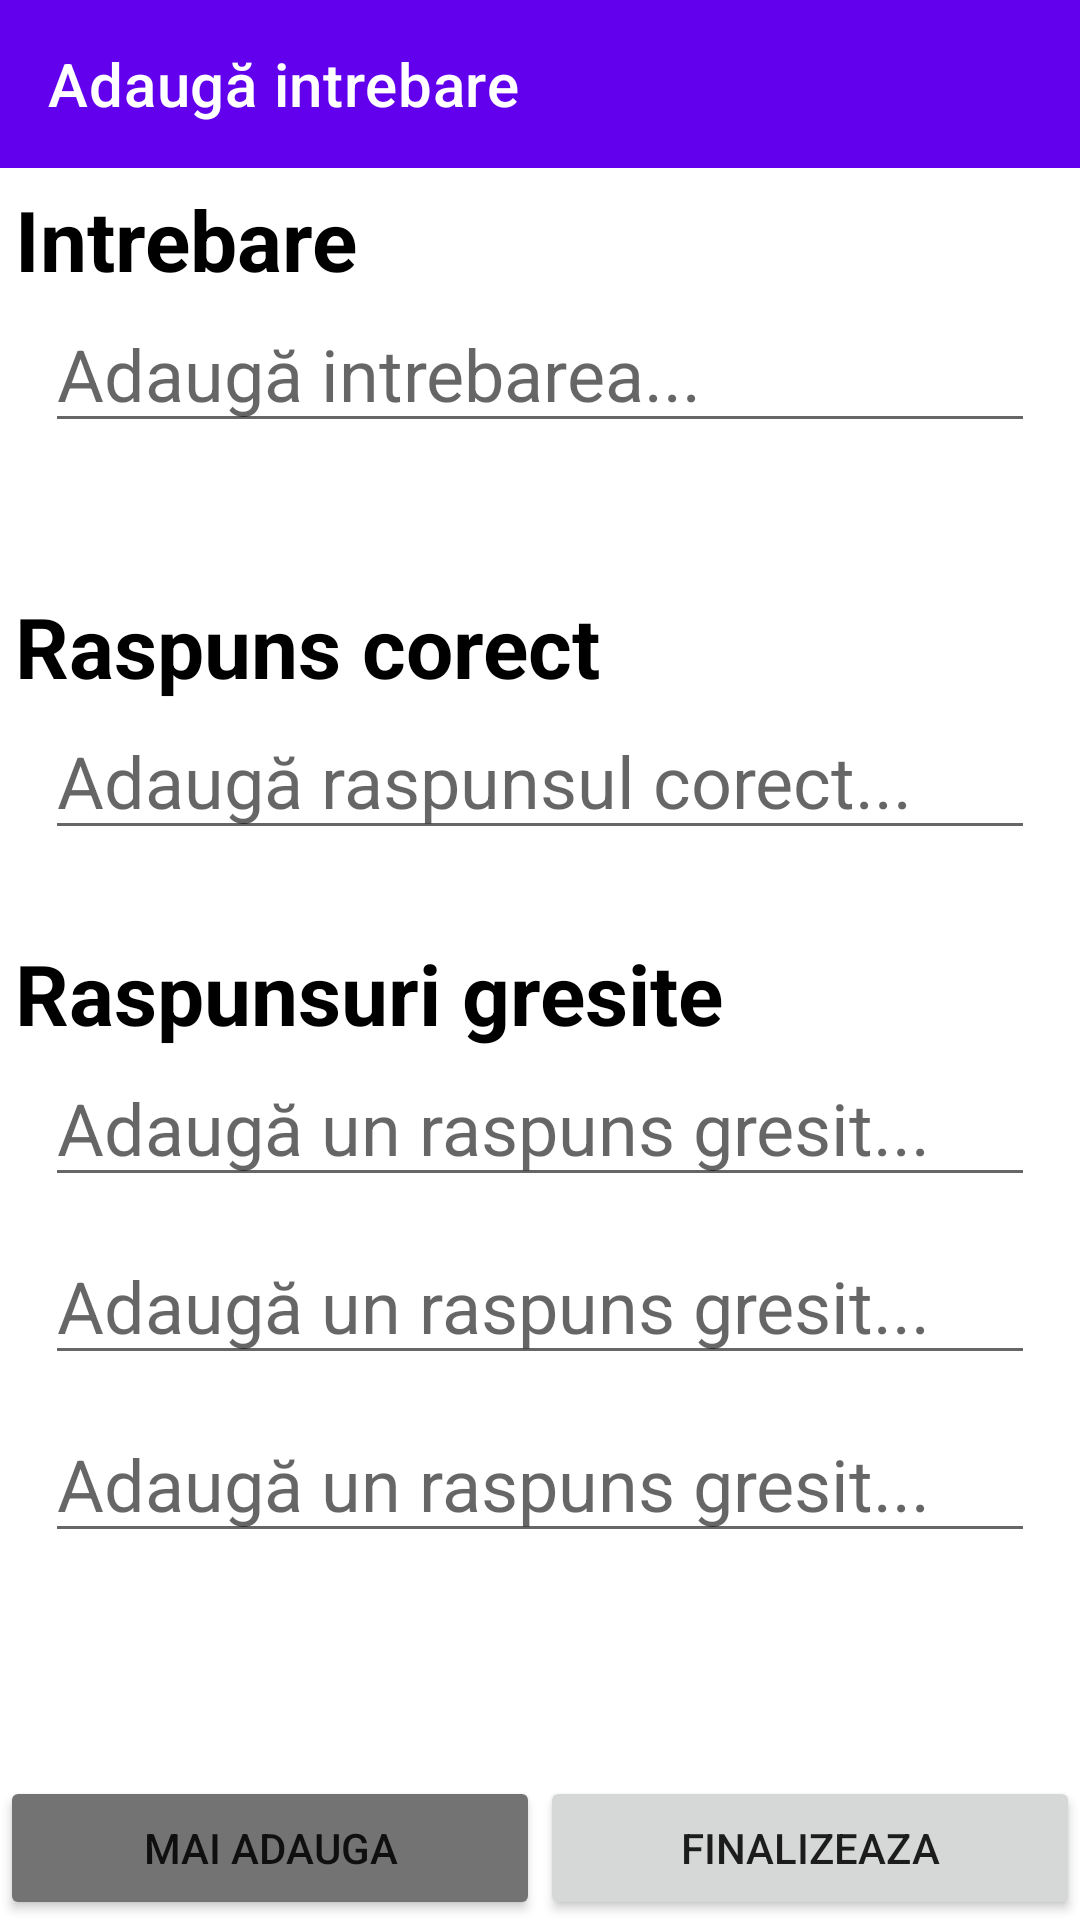

Layout XML and referenced resources for this Android screen:
<!-- AndroidManifest.xml: application theme Theme.Proiect -->
<!-- res/layout/fragment_add_questions.xml -->
<?xml version="1.0" encoding="utf-8"?>
<androidx.constraintlayout.widget.ConstraintLayout xmlns:android="http://schemas.android.com/apk/res/android"
    xmlns:app="http://schemas.android.com/apk/res-auto"
    xmlns:tools="http://schemas.android.com/tools"
    android:layout_width="match_parent"
    android:layout_height="match_parent"
    tools:context=".quiz.create.AddQuestionsFragment">

    <com.google.android.material.appbar.AppBarLayout
        android:id="@+id/toolbarContainer"
        android:layout_width="match_parent"
        android:layout_height="wrap_content"
        app:layout_constraintTop_toTopOf="parent">

        <com.google.android.material.appbar.MaterialToolbar
            android:id="@+id/toolbar"
            style="@style/Widget.MaterialComponents.Toolbar.Primary"
            android:layout_width="match_parent"
            android:layout_height="?attr/actionBarSize"
            app:navigationIcon="@drawable/ic_baseline_arrow_back_24"
            app:title="Adaugă intrebare" />
    </com.google.android.material.appbar.AppBarLayout>

    <LinearLayout
        android:layout_width="match_parent"
        android:layout_height="0dp"
        android:padding="5dp"
        android:orientation="vertical"
        app:layout_constraintTop_toBottomOf="@id/toolbarContainer"
        app:layout_constraintBottom_toTopOf="@id/btn_container">

        <androidx.constraintlayout.widget.ConstraintLayout
            android:layout_width="match_parent"
            android:layout_height="wrap_content">

            <TextView
                android:id="@+id/name_title"
                android:layout_width="match_parent"
                android:layout_height="wrap_content"
                android:textColor="@color/black"
                android:textSize="28sp"
                android:textStyle="bold"
                android:text="Intrebare"
                app:layout_constraintTop_toTopOf="parent"
                app:layout_constraintBottom_toTopOf="@id/name_value"
                tools:text="Intrebare" />

            <EditText
                android:id="@+id/name_value"
                android:layout_width="match_parent"
                android:layout_height="wrap_content"
                android:hint="Adaugă intrebarea..."
                android:importantForAutofill="no"
                android:inputType="text"
                android:textSize="24sp"
                android:layout_marginHorizontal="10dp"
                app:layout_constraintTop_toBottomOf="@id/name_title"
                app:layout_constraintBottom_toTopOf="@id/name_error" />

            <TextView
                android:id="@+id/name_error"
                android:layout_width="match_parent"
                android:layout_height="wrap_content"
                android:textColor="@color/red"
                android:textSize="14sp"
                android:textStyle="italic"
                app:layout_constraintTop_toBottomOf="@id/name_value"
                app:layout_constraintBottom_toBottomOf="parent"
                tools:text="Error" />
        </androidx.constraintlayout.widget.ConstraintLayout>

        <androidx.constraintlayout.widget.ConstraintLayout
            android:layout_width="match_parent"
            android:layout_height="wrap_content"
            android:layout_marginTop="30dp">
            <TextView
                android:id="@+id/answer_title"
                android:layout_width="match_parent"
                android:layout_height="wrap_content"
                android:textColor="@color/black"
                android:textSize="28sp"
                android:textStyle="bold"
                android:text="Raspuns corect"
                app:layout_constraintTop_toTopOf="parent"
                app:layout_constraintBottom_toTopOf="@id/answer_value"
                tools:text="Raspuns corect" />

            <EditText
                android:id="@+id/answer_value"
                android:layout_width="match_parent"
                android:layout_height="wrap_content"
                android:hint="Adaugă raspunsul corect..."
                android:importantForAutofill="no"
                android:inputType="text"
                android:textSize="24sp"
                android:layout_marginHorizontal="10dp"
                app:layout_constraintTop_toBottomOf="@id/answer_title"
                app:layout_constraintBottom_toTopOf="@id/answer_error" />

            <TextView
                android:id="@+id/answer_error"
                android:layout_width="match_parent"
                android:layout_height="wrap_content"
                android:textColor="@color/red"
                android:textSize="14sp"
                android:textStyle="italic"
                app:layout_constraintTop_toBottomOf="@id/answer_value"
                app:layout_constraintBottom_toBottomOf="parent"
                tools:text="Error" />
        </androidx.constraintlayout.widget.ConstraintLayout>

        <androidx.constraintlayout.widget.ConstraintLayout
            android:layout_width="match_parent"
            android:layout_height="wrap_content"
            android:layout_marginTop="10dp">

            <TextView
                android:id="@+id/address_title"
                android:layout_width="match_parent"
                android:layout_height="wrap_content"
                android:textColor="@color/black"
                android:textSize="28sp"
                android:textStyle="bold"
                android:text="Raspunsuri gresite"
                app:layout_constraintTop_toTopOf="parent"
                app:layout_constraintBottom_toTopOf="@id/address_value"
                tools:text="Raspunsuri gresite" />

            <EditText
                android:id="@+id/raspuns_gresit_1"
                android:layout_width="match_parent"
                android:layout_height="wrap_content"
                android:hint="Adaugă un raspuns gresit..."
                android:importantForAutofill="no"
                android:inputType="text"
                android:textSize="24sp"
                android:layout_marginHorizontal="10dp"
                app:layout_constraintTop_toBottomOf="@id/address_title"
                app:layout_constraintBottom_toTopOf="@id/raspuns_gresit_2" />

            <EditText
                android:id="@+id/raspuns_gresit_2"
                android:layout_width="match_parent"
                android:layout_height="wrap_content"
                android:hint="Adaugă un raspuns gresit..."
                android:layout_marginTop="10dp"
                android:importantForAutofill="no"
                android:inputType="text"
                android:textSize="24sp"
                android:layout_marginHorizontal="10dp"
                app:layout_constraintTop_toBottomOf="@id/raspuns_gresit_1"
                app:layout_constraintBottom_toTopOf="@id/raspuns_gresit_3" />

            <EditText
                android:id="@+id/raspuns_gresit_3"
                android:layout_width="match_parent"
                android:layout_height="wrap_content"
                android:hint="Adaugă un raspuns gresit..."
                android:layout_marginTop="10dp"
                android:importantForAutofill="no"
                android:inputType="text"
                android:textSize="24sp"
                android:layout_marginHorizontal="10dp"
                app:layout_constraintTop_toBottomOf="@id/raspuns_gresit_2"
                app:layout_constraintBottom_toTopOf="@id/address_error" />

            <TextView
                android:id="@+id/address_error"
                android:layout_width="match_parent"
                android:layout_height="wrap_content"
                android:textColor="@color/red"
                android:textSize="14sp"
                android:textStyle="italic"
                app:layout_constraintTop_toBottomOf="@id/raspuns_gresit_3"
                app:layout_constraintBottom_toBottomOf="parent"
                tools:text="Error" />
        </androidx.constraintlayout.widget.ConstraintLayout>

    </LinearLayout>

    <LinearLayout
        android:id="@+id/btn_container"
        android:layout_width="match_parent"
        android:layout_height="wrap_content"
        app:layout_constraintBottom_toBottomOf="parent">

        <Button
            android:id="@+id/add_more_btn"
            android:layout_width="0dp"
            android:layout_height="wrap_content"
            android:layout_weight="1"
            android:text="Mai adauga"
            android:backgroundTint="@color/gray" />

        <Button
            android:id="@+id/finish_btn"
            android:layout_width="0dp"
            android:layout_height="wrap_content"
            android:layout_weight="1"
            android:text="Finalizeaza" />

    </LinearLayout>

</androidx.constraintlayout.widget.ConstraintLayout>
<!-- resources referenced by this layout -->
<resources>
  <color name="black">#FF000000</color>
  <color name="gray">#737373</color>
  <color name="red">#FFFF0000</color>
  <style name="Theme.Proiect" parent="Theme.MaterialComponents.DayNight.NoActionBar">
          
          <item name="colorPrimary">@color/purple_500</item>
          <item name="colorPrimaryVariant">@color/purple_700</item>
          <item name="colorOnPrimary">@color/white</item>
          
          <item name="colorSecondary">@color/teal_200</item>
          <item name="colorSecondaryVariant">@color/teal_700</item>
          <item name="colorOnSecondary">@color/black</item>
          
          <item name="android:statusBarColor">?attr/colorPrimaryVariant</item>
          
      </style>
  <color name="purple_500">#FF6200EE</color>
  <color name="purple_700">#FF3700B3</color>
  <color name="white">#FFFFFFFF</color>
  <color name="teal_200">#FF03DAC5</color>
  <color name="teal_700">#FF018786</color>
</resources>
